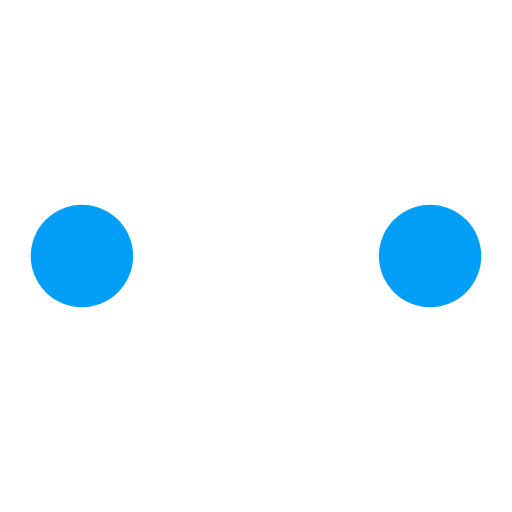
t = 0.00 s
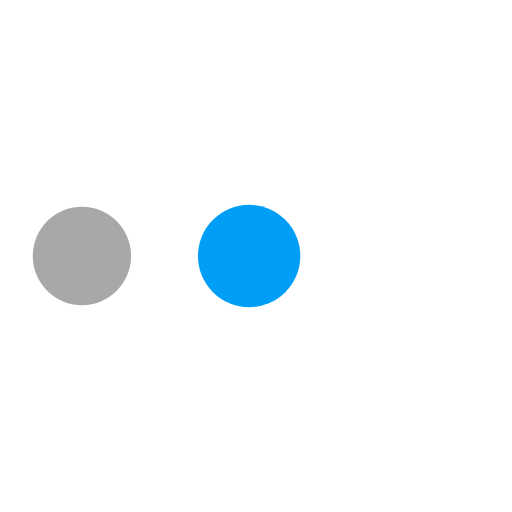
t = 0.19 s
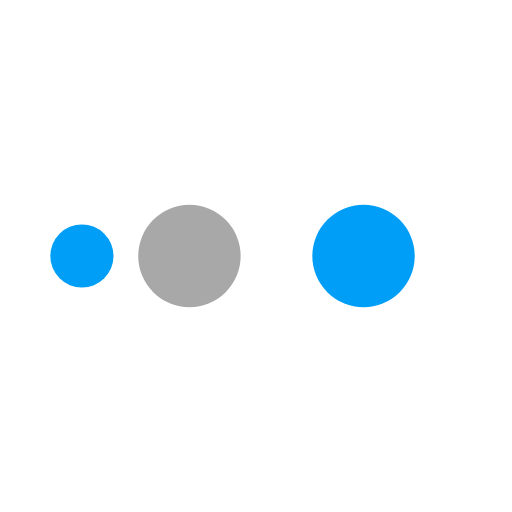
t = 0.31 s
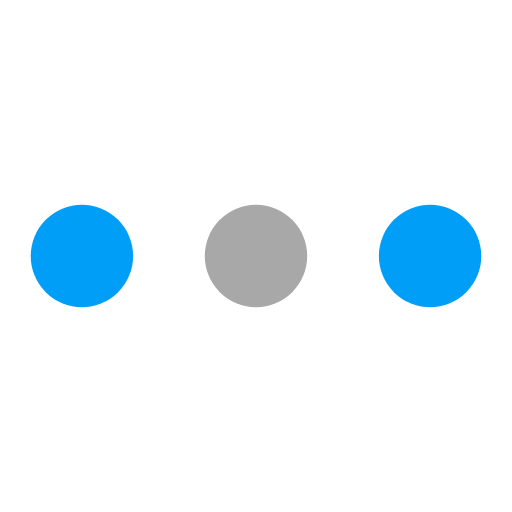
t = 0.50 s
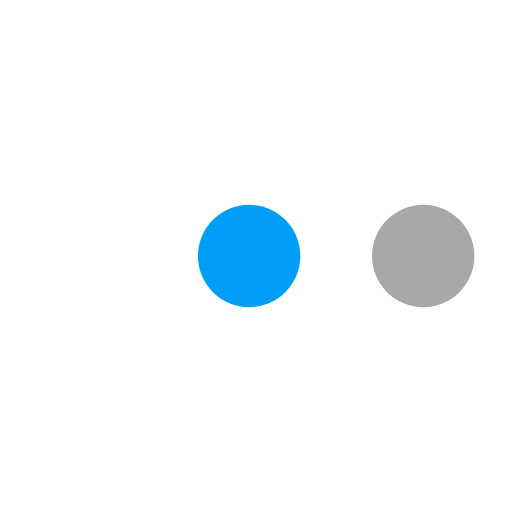
t = 0.69 s
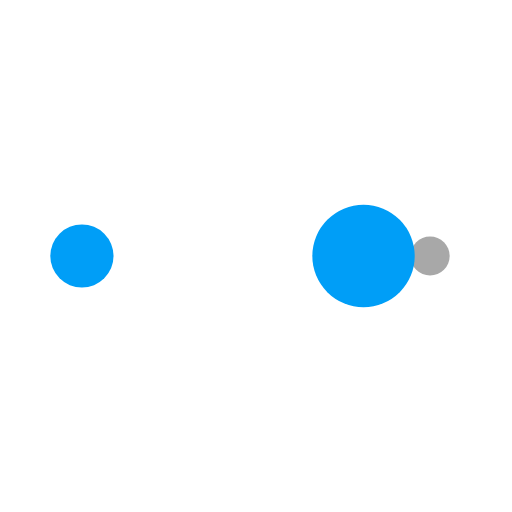
t = 0.81 s

The animated SVG that drew these frames (rendered in a browser with its animation timeline set to each time). Animation: 10 SMIL elements (animate=10); one cycle of 1.00 s, repeats indefinitely.

<?xml version="1.0" encoding="utf-8"?>
<svg xmlns="http://www.w3.org/2000/svg" xmlns:xlink="http://www.w3.org/1999/xlink" style="margin: auto; background: none; display: block; shape-rendering: auto;" width="200px" height="200px" viewBox="0 0 100 100" preserveAspectRatio="xMidYMid">
<circle cx="84" cy="50" r="0.0371084" fill="#009ef7">
    <animate attributeName="r" repeatCount="indefinite" dur="0.25s" calcMode="spline" keyTimes="0;1" values="10;0" keySplines="0 0.5 0.5 1" begin="0s"></animate>
    <animate attributeName="fill" repeatCount="indefinite" dur="1s" calcMode="discrete" keyTimes="0;0.25;0.5;0.75;1" values="#009ef7;#ffffff;#009ef7;#a8a8a8;#009ef7" begin="0s"></animate>
</circle><circle cx="49.8738" cy="50" r="10" fill="#009ef7">
  <animate attributeName="r" repeatCount="indefinite" dur="1s" calcMode="spline" keyTimes="0;0.25;0.5;0.75;1" values="0;0;10;10;10" keySplines="0 0.5 0.5 1;0 0.5 0.5 1;0 0.5 0.5 1;0 0.5 0.5 1" begin="0s"></animate>
  <animate attributeName="cx" repeatCount="indefinite" dur="1s" calcMode="spline" keyTimes="0;0.25;0.5;0.75;1" values="16;16;16;50;84" keySplines="0 0.5 0.5 1;0 0.5 0.5 1;0 0.5 0.5 1;0 0.5 0.5 1" begin="0s"></animate>
</circle><circle cx="83.8738" cy="50" r="10" fill="#a8a8a8">
  <animate attributeName="r" repeatCount="indefinite" dur="1s" calcMode="spline" keyTimes="0;0.25;0.5;0.75;1" values="0;0;10;10;10" keySplines="0 0.5 0.5 1;0 0.5 0.5 1;0 0.5 0.5 1;0 0.5 0.5 1" begin="-0.25s"></animate>
  <animate attributeName="cx" repeatCount="indefinite" dur="1s" calcMode="spline" keyTimes="0;0.25;0.5;0.75;1" values="16;16;16;50;84" keySplines="0 0.5 0.5 1;0 0.5 0.5 1;0 0.5 0.5 1;0 0.5 0.5 1" begin="-0.25s"></animate>
</circle><circle cx="16" cy="50" r="0" fill="#009ef7">
  <animate attributeName="r" repeatCount="indefinite" dur="1s" calcMode="spline" keyTimes="0;0.25;0.5;0.75;1" values="0;0;10;10;10" keySplines="0 0.5 0.5 1;0 0.5 0.5 1;0 0.5 0.5 1;0 0.5 0.5 1" begin="-0.5s"></animate>
  <animate attributeName="cx" repeatCount="indefinite" dur="1s" calcMode="spline" keyTimes="0;0.25;0.5;0.75;1" values="16;16;16;50;84" keySplines="0 0.5 0.5 1;0 0.5 0.5 1;0 0.5 0.5 1;0 0.5 0.5 1" begin="-0.5s"></animate>
</circle><circle cx="16" cy="50" r="9.96289" fill="#ffffff">
  <animate attributeName="r" repeatCount="indefinite" dur="1s" calcMode="spline" keyTimes="0;0.25;0.5;0.75;1" values="0;0;10;10;10" keySplines="0 0.5 0.5 1;0 0.5 0.5 1;0 0.5 0.5 1;0 0.5 0.5 1" begin="-0.75s"></animate>
  <animate attributeName="cx" repeatCount="indefinite" dur="1s" calcMode="spline" keyTimes="0;0.25;0.5;0.75;1" values="16;16;16;50;84" keySplines="0 0.5 0.5 1;0 0.5 0.5 1;0 0.5 0.5 1;0 0.5 0.5 1" begin="-0.75s"></animate>
</circle>
<!-- [ldio] generated by https://loading.io/ --></svg>
